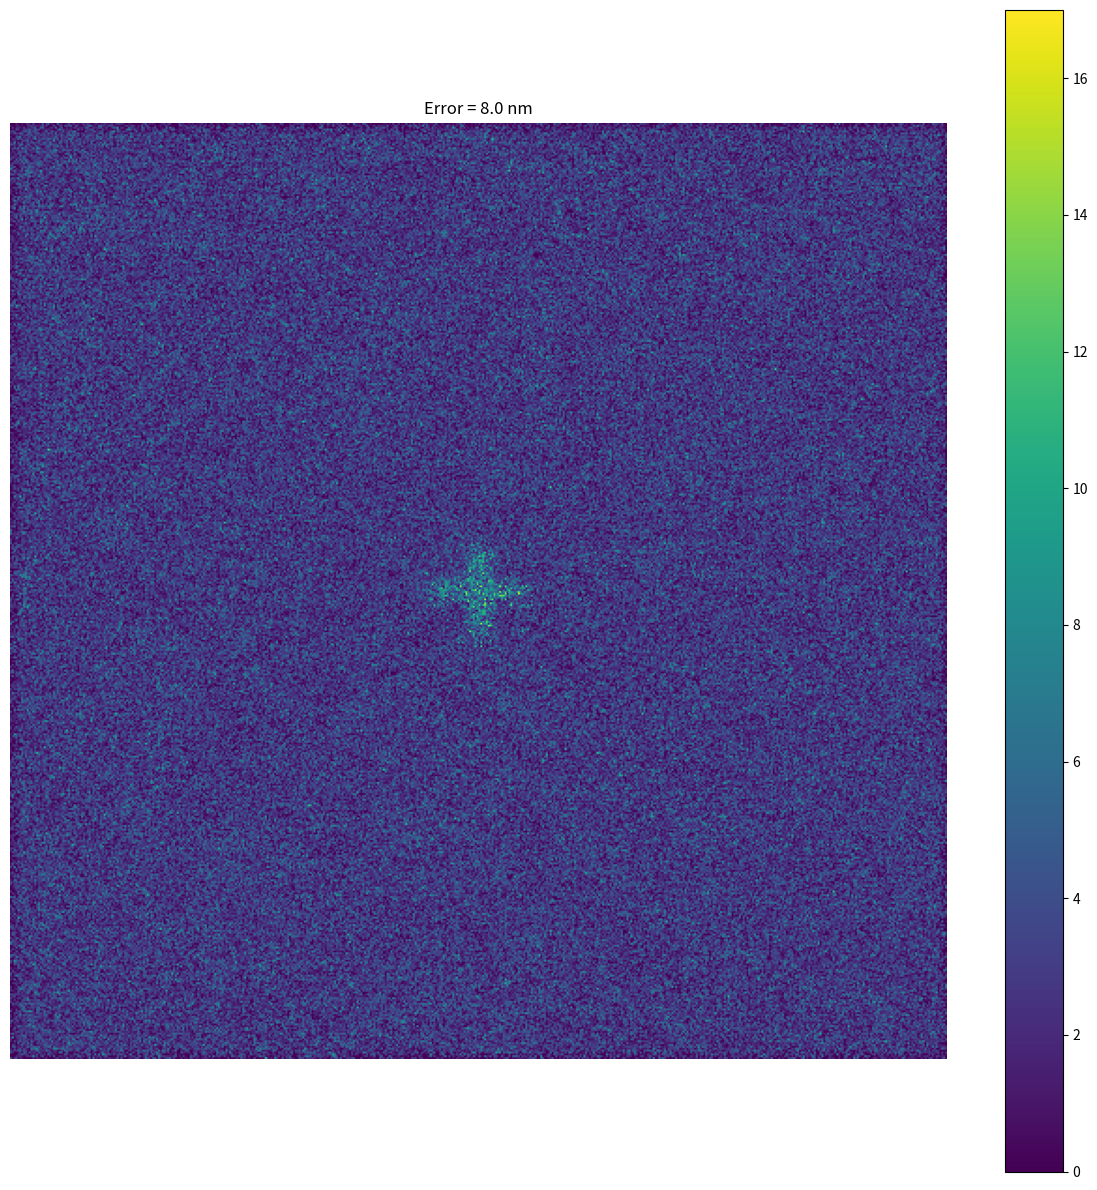
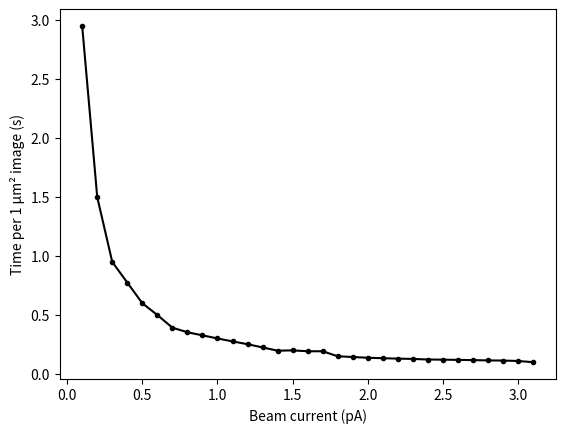

These figures' Python source, in order:
import numpy as np
import matplotlib.pyplot as plt
import scipy
from scipy.signal.windows import gaussian
from scipy.signal import convolve2d


"""
The chip and all its features (like edges and alignment marks) are represented with the grid.
The grid has a certain number of x pixels (pixels_x) and y pixels (pixels_y).
Each pixel has a certain value, which is related to how many secondary electrons are released 
when a primary electron hits the chip.

After this a convolution is performed on each pixel and this resulting number is related to
how many secondary electrons are released when the Gaussian shaped beam hits the pixel. 
Note that the Gaussian beam, due to its spread, also has overlap on the surrounding pixels.
The width of the Gaussian distribution is directly related to the probe size of the electron beam. 
The probe size is typically expressed in terms of its full width at half maximum (FWHM)
or FW50, which can be obtained from the beam spot model by considering contributions 
from diffraction, spherical aberration, chromatic aberration, and source size. 

Once this new convolution grid is calculated, we multiply the convoluted grid by the scanning time
as scanning twice as long will result in twice as many secondary electrons. We also multiply by the
intensity of the beam (current of the beam), as doubling the current doubles the expected number of 
secondary electrons.

Now we got a grid of expected number of secondary electrons per pixel. Since only discrete number 
secondary electrons can be released, we model this release of secondary electrons using a Poisson
distribution on each pixel separately (since all pixels have their own number of expected secondary
electrons). The expectation parameter of this Poisson distribution is thus equal to the earlier 
calculated expectation number of secondary electrons.

Using this Poisson distribution, we get a grid of integers, where each integer represents the
number of secondary electrons detected on that pixel.

Note: for low values of measure time per pixel / beam intensity, the effect of shot noise is
significant, and the signal to noise ratio is low. Increasing one of the two (or both) results 
in a higher signal to noise ratio.
"""

# Width of pixel and frame in meter:
pixel_width_x = 2e-9 
pixel_width_y = pixel_width_x
frame_width_x = 1e-6
frame_width_y = frame_width_x


# The number of pixels in the x and the y direction 
pixels_x = int(np.rint(frame_width_x/pixel_width_x))
pixels_y = int(np.rint(frame_width_y/pixel_width_y))

# Can be seen as grid of secondary electron escape factor
# Use the first to have some randomness, and the second for a uniform SE escape factor
grid = np.random.random([pixels_x,pixels_y])
# grid = np.ones([pixels_x,pixels_y])

# Create a cross of high SE escape factor vertically in the middle of the grid.
cross_pixel_length = int(np.floor(pixels_x*11/20) - np.floor(pixels_x*9/20))
cross_pixel_width = 14e-9/pixel_width_x


grid[int(np.floor(pixels_x*9/20)):int(np.floor(pixels_x*11/20)),int(np.floor(pixels_x/2)-cross_pixel_width/2):int(np.floor(pixels_x/2)+cross_pixel_width/2)] += 1
# Create a cross of high SE escape factor horizontally in the middle of the grid.
grid[int(np.floor(pixels_y/2)-cross_pixel_width/2):int(np.floor(pixels_y/2)+cross_pixel_width/2),int(np.floor(pixels_y*9/20)):int(np.floor(pixels_y*11/20))] += 1
# Remove the added value in the intersection of the lines
grid[int(np.floor(pixels_y/2)-cross_pixel_width/2):int(np.floor(pixels_y/2)+cross_pixel_width/2),int(np.floor(pixels_x/2)-cross_pixel_width/2):int(np.floor(pixels_x/2)+cross_pixel_width/2)] -= 1

# # Create a small feature of about 50 nm in the top left quadrant
# feature_pixel_height = 50e-9/pixel_width_y
# feature_pixel_width = 14e-9/pixel_width_x

# feature_y_top = int(np.floor(1/4*pixels_y))
# feature_y_bottom = int(np.floor(1/4*pixels_y+feature_pixel_height))
# feature_x_left = int(np.floor(1/4*pixels_x))
# feature_x_right = int(np.floor(1/4*pixels_x)+feature_pixel_width)
# grid[feature_y_top:feature_y_bottom,
#      feature_x_left:feature_x_right] += 1


# Plot the grid of SE escape factors. This is probably how the real chip looks like.
# plt.figure(figsize=(13,13))
# plt.imshow(grid)
# plt.show()


# Defining the function which generates the Gauss kernel which is used in the convolution.
def shifted_gauss1d(gauss_pixels,sigma,shift):
    x = np.arange(gauss_pixels)
    center = (gauss_pixels - 1) / 2 + shift  # shifted center
    return np.exp(-0.5 * ((x - center) / sigma) ** 2)


def gauss_kernel(gauss_pixels,sigma,shift_x,shift_y):
    gauss1d_x = shifted_gauss1d(gauss_pixels,sigma,shift_x)
    gauss1d_y = shifted_gauss1d(gauss_pixels,sigma,shift_y)
    kernel = np.outer(gauss1d_x, gauss1d_y)
    kernel = kernel / kernel.sum()
    return kernel

# The standard functions in scipy/numpy implemented the convolution function
# to perform the convolution on the entire array, while we want to do it by a 
# per pixel basis since we have a different kernel for each pixel.
# We have a different kernel for each pixel since there is a small error which
# may occur when measuring a pixel.
def convolve_at_pixel(grid, kernel, i, j):
    kh, kw = kernel.shape # kernel height and width
    ph, pw = kh // 2, kw // 2  # patch height and width
    
    # Grid dimensions
    h, w = grid.shape

    # Compute the bounds of the patch in the grid, taking into account the 
    # left, right, bottom and top boundary
    i_start = max(i - ph, 0)
    i_end   = min(i + ph, h)

    j_start = max(j - pw, 0)
    j_end   = min(j + pw, w)
    
    # Extract the patch from the grid
    patch = grid[i_start:i_end, j_start:j_end]

    # Now crop the kernel accordingly to match the patch
    k_i_start = ph - (i - i_start)
    k_i_end   = k_i_start + patch.shape[0] 

    k_j_start = pw - (j - j_start)
    k_j_end   = k_j_start + patch.shape[1]
    kernel_cropped = kernel[k_i_start:k_i_end, k_j_start:k_j_end]

    # Elementwise multiply and sum
    return np.sum(patch * kernel_cropped)
    
# Show the Gauss kernel 
kernel = gauss_kernel(310,50,0,100)
# plt.figure(figsize=(13,13))
# plt.imshow(kernel)
# plt.show()




# NOTE: Below we used a Gaussian filter, which is not realistic since the result contains
# non integer numbers for the escaped electrons, which in reality needs to be an integer.

# Apply the Gauss filter
sigma = 2
picture_grid = scipy.ndimage.gaussian_filter(grid,sigma)

# Plot the result of the Gauss filter
# plt.figure(figsize=(13,13))
# plt.imshow(picture_grid)
# plt.show()

# Now the more realistic approach is used, where we first calculate the expected 
# number of SE per pixel
picture_grid = np.zeros([pixels_x,pixels_y])
expected_number_of_secondary_electrons = np.zeros([pixels_x,pixels_y])


# Some parameters
elementary_charge = 1.60217663 * 10**(-19) # in Coulomb
intensity_beam_A = 1.8*10**(-12) # in Ampere
intensity_beam = intensity_beam_A/(elementary_charge) # number of electrons per second

# Time parameters (4e-7 based on total image time being 0.1 seconds)
scan_time_per_pixel = 6e-7 # in seconds

# The width of the Gaussian is related to the intensity (current) of the beam
FWHM = 8e-9
sigma = FWHM/(2*np.sqrt(2*np.log(2))) # in m
sigma = sigma/pixel_width_x
half_pixel_width_gaussian_kernel = int(np.ceil(3*sigma)) # in pixels

# To store images for each error_m value

error_m = 8e-9  # in meters

# We loop over several error values to show the effect of the errors on the
# resolution. The name 'error_m' stands for error in units of meter.
expected_number_of_secondary_electrons = np.zeros((pixels_x, pixels_y))

for i in range(pixels_x):
    for j in range(pixels_y):
        # Random error in pixels in x and y direction
        # The errors are now uniformly chosen, but this can/should probably
        # be changed to a normal distribution with sigma = error_m/2?
        error_shift_x = np.random.uniform(-error_m, error_m) / pixel_width_x
        error_shift_y = np.random.uniform(-error_m, error_m) / pixel_width_y
        
        error_shift_x = np.random.normal(0, error_m) / pixel_width_x
        error_shift_y = np.random.normal(0, error_m) / pixel_width_y
        
        # Each pixel has its own kernel which has its own error. This way
        # the error is new for each pixel. We can add an error which is 
        # dependent on its neighbouring errors.
        kernel_ij = gauss_kernel(2*half_pixel_width_gaussian_kernel+1,
                                 sigma,error_shift_x,error_shift_y)
        
        expected_number_of_secondary_electrons[i, j] = convolve_at_pixel(
            grid, kernel_ij, i, j)
    if int(np.round(i/pixels_x*1000)) % 50 == 0:
        print(str(int(np.round(i/pixels_x*100)))+str("%"),end=" ")


# Multiply by intensity and scan time
expected_number_of_secondary_electrons *= intensity_beam * scan_time_per_pixel

# Simulate detected electrons using Poisson statistics
picture_grid = np.random.poisson(expected_number_of_secondary_electrons)

# Plotting
plt.figure(figsize=(12,12))
plt.imshow(picture_grid)
plt.title(f"Error = {error_m*1e9:.1f} nm")
plt.axis('off')
plt.colorbar()
plt.tight_layout()
plt.show()

time_to_make_picture = pixels_x*pixels_y*scan_time_per_pixel
print(f"Time to make image = {time_to_make_picture:.5f} seconds")
print(f"Scan time per pixel = {scan_time_per_pixel*10**6:.5f} microseconds")
print(f"Beam current = {intensity_beam_A*10**12} pA")
print(f"Error = {error_m*10**9:.3f} nm")

# Trying to detect the feature along a horizontal line

# Feature
# horizontal_detect_line = picture_grid[int((feature_y_top + feature_y_bottom)/2),:]

# Cross
# horizontal_detect_line = picture_grid[int((np.floor(pixels_y/2)+cross_pixel_width/2+np.floor(pixels_x*11/20))/2),:]

# plt.figure(figsize=(13,8))
# plt.plot(horizontal_detect_line,label=f"{error_m*10**9:.2f} nm error")
# plt.vlines(int(np.floor(1/2*pixels_x)),
#             min(horizontal_detect_line),
#             max(horizontal_detect_line),
#             alpha=0.2,linestyle="--",colors="red")
# plt.legend()
# plt.show()

# # Making the beam intenisty vs time plot. (Using eye test)
# scan_time_per_image_array = np.array([0.1,0.2,0.25,0.375,0.5,0.55,1,2.5])
# scan_time_per_pixel_array = scan_time_per_image_array/(pixels_x*pixels_y)
# beam_intensity_A_array = np.array([1.14,0.8,0.5,0.38,0.25,0.18,0.1,0.05])*10**(-12)

# plt.figure()
# plt.plot(beam_intensity_A_array*10**12,scan_time_per_image_array,"k.-")
# plt.ylabel("Time per image (s)")
# plt.xlabel("Beam current (pA)")
# plt.savefig("I vs time.pdf")
# plt.show()


# Contrast to noise ratio

# Cross pixels
cross_sum = 0
cross_pixels = 0

cross_sum += np.sum(picture_grid[int(np.floor(pixels_x*9/20)):int(np.floor(pixels_x*11/20)),int(np.floor(pixels_x/2)-cross_pixel_width/2):int(np.floor(pixels_x/2)+cross_pixel_width/2)])
cross_pixels += np.size(picture_grid[int(np.floor(pixels_x*9/20)):int(np.floor(pixels_x*11/20)),int(np.floor(pixels_x/2)-cross_pixel_width/2):int(np.floor(pixels_x/2)+cross_pixel_width/2)])
# Create a cross of high SE escape factor horizontally in the middle of the grid.
cross_sum += np.sum(picture_grid[int(np.floor(pixels_y/2)-cross_pixel_width/2):int(np.floor(pixels_y/2)+cross_pixel_width/2),int(np.floor(pixels_y*9/20)):int(np.floor(pixels_y*11/20))]) 
cross_pixels += np.size(picture_grid[int(np.floor(pixels_y/2)-cross_pixel_width/2):int(np.floor(pixels_y/2)+cross_pixel_width/2),int(np.floor(pixels_y*9/20)):int(np.floor(pixels_y*11/20))])
# Remove the added value in the intersection of the lines
cross_sum -= np.sum(picture_grid[int(np.floor(pixels_y/2)-cross_pixel_width/2):int(np.floor(pixels_y/2)+cross_pixel_width/2),int(np.floor(pixels_x/2)-cross_pixel_width/2):int(np.floor(pixels_x/2)+cross_pixel_width/2)])
cross_pixels -= np.size(picture_grid[int(np.floor(pixels_y/2)-cross_pixel_width/2):int(np.floor(pixels_y/2)+cross_pixel_width/2),int(np.floor(pixels_x/2)-cross_pixel_width/2):int(np.floor(pixels_x/2)+cross_pixel_width/2)])
cross_average = cross_sum/cross_pixels

# Background pixels
background_grid = picture_grid[int(pixels_y*1/20):int(pixels_y*8/20),int(pixels_x*1/20):int(pixels_x*8/20)]
background_sum = np.sum(background_grid)
background_pixels = np.size(background_grid)
background_std = np.std(background_grid)
background_average = background_sum/background_pixels

# Contrast to noise ratio
CNR = np.abs(cross_average-background_average)/background_std
print(f"Contrast to noise ratio = {CNR}")

# Making the beam intenisty vs time plot. (Using CNR test CNR = 2)
scan_time_per_image_array = np.array([0.1,0.11,0.11375,0.115,0.1175,0.1195,0.12125,0.1225,0.1275,0.13,0.13375,0.1375,0.14375,0.15,0.19250,0.19250,0.20000,0.19750,0.22500,0.25250,0.27625,0.30125,0.32750,0.35375,0.39250,0.50000,0.60000,0.77500,0.95000,1.50000,2.95000])
scan_time_per_pixel_array = scan_time_per_image_array/(pixels_x*pixels_y)
beam_intensity_A_array = np.array([3.1,3,2.9,2.8,2.7,2.6,2.5,2.4,2.3,2.2,2.1,2,1.9,1.8,1.7,1.6,1.5,1.4,1.3,1.2,1.1,1.0,0.9,0.8,0.7,0.6,0.5,0.4,0.3,0.2,0.1])*10**(-12)

plt.figure()
plt.plot(beam_intensity_A_array*10**12,scan_time_per_image_array,"k.-")
plt.xlabel("Beam current (pA)")
plt.ylabel("Time per 1 µm² image (s)")
plt.savefig("I vs time.pdf")
plt.show()
